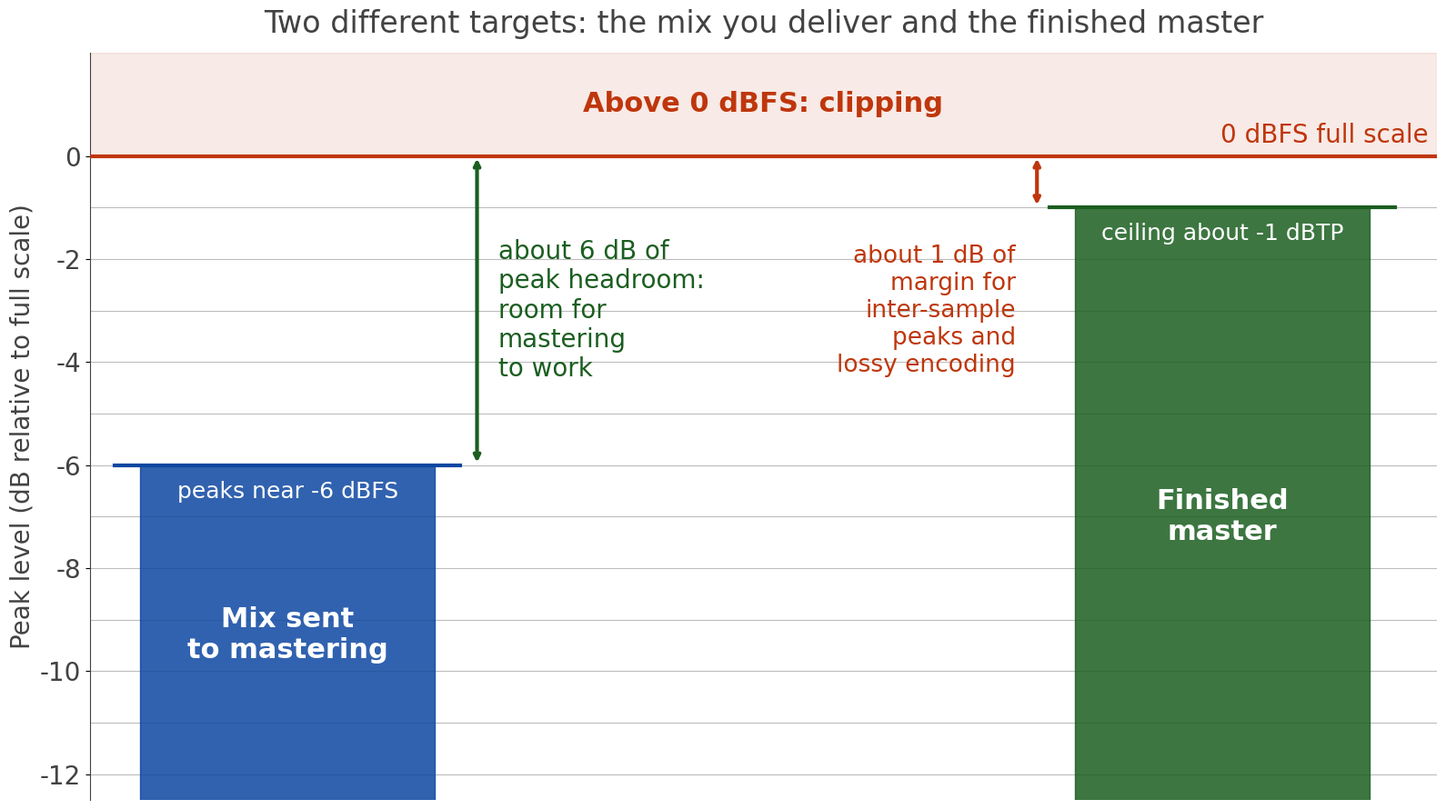

Reproduce this figure in Python. (Note: this script raises an exception after producing the figure.)
import matplotlib
matplotlib.use("Agg")
import matplotlib.pyplot as plt
from matplotlib.patches import Rectangle

DARK = "#424242"; GREEN = "#1B5E20"; ORANGE = "#BF360C"; BLUE = "#0D47A1"; GUIDE = "#BDBDBD"
plt.rcParams["font.family"] = "sans-serif"
plt.rcParams["font.sans-serif"] = ["DejaVu Sans"]

fig, ax = plt.subplots(figsize=(16, 9), dpi=100)
fig.patch.set_facecolor("white")
ax.set_facecolor("white")

YMIN, YMAX = -12.5, 2.0
ax.set_ylim(YMIN, YMAX)
ax.set_xlim(0, 16)

# dB guide lines every 1 dB, labelled every 2 dB
for db in range(-12, 1):
    ax.axhline(db, color=GUIDE, lw=0.8, zorder=0)
ax.set_yticks(list(range(-12, 1, 2)))
ax.set_yticklabels([str(v) if v != 0 else "0" for v in range(-12, 1, 2)], fontsize=20, color=DARK)
ax.set_ylabel("Peak level (dB relative to full scale)", fontsize=20, color=DARK)
ax.set_xticks([])
for s in ["top", "right", "bottom"]:
    ax.spines[s].set_visible(False)
ax.spines["left"].set_color(DARK)

# Full scale line and clipping zone
ax.axhline(0, color=ORANGE, lw=3, zorder=3)
ax.add_patch(Rectangle((0, 0), 16, YMAX, color=ORANGE, alpha=0.10, zorder=1))
ax.text(8.0, 1.0, "Above 0 dBFS: clipping", ha="center", va="center", fontsize=22, color=ORANGE, fontweight="bold")
ax.text(15.9, 0.15, "0 dBFS full scale", ha="right", va="bottom", fontsize=20, color=ORANGE)

# Bar 1: mix to mastering, peaks near -6 dBFS
x1, w = 0.6, 3.5
ax.add_patch(Rectangle((x1, YMIN), w, -6 - YMIN, color=BLUE, alpha=0.85, zorder=2))
ax.plot([x1 - 0.3, x1 + w + 0.3], [-6, -6], color=BLUE, lw=3, zorder=3)
ax.text(x1 + w / 2, -9.3, "Mix sent\nto mastering", ha="center", va="center", fontsize=22, color="white", fontweight="bold")
ax.text(x1 + w / 2, -6.3, "peaks near -6 dBFS", ha="center", va="top", fontsize=18, color="white")

# headroom bracket for the mix
bx = x1 + w + 0.5
ax.annotate("", xy=(bx, 0), xytext=(bx, -6), arrowprops=dict(arrowstyle="<->", color=GREEN, lw=3))
ax.text(bx + 0.25, -3, "about 6 dB of\npeak headroom:\nroom for\nmastering\nto work", ha="left", va="center", fontsize=20, color=GREEN)

# Bar 2: finished master, ceiling about -1 dBTP
x2 = 11.7
ax.add_patch(Rectangle((x2, YMIN), w, -1 - YMIN, color=GREEN, alpha=0.85, zorder=2))
ax.plot([x2 - 0.3, x2 + w + 0.3], [-1, -1], color=GREEN, lw=3, zorder=3)
ax.text(x2 + w / 2, -7.0, "Finished\nmaster", ha="center", va="center", fontsize=22, color="white", fontweight="bold")
ax.text(x2 + w / 2, -1.3, "ceiling about -1 dBTP", ha="center", va="top", fontsize=18, color="white")

# margin bracket for the master
mx = x2 - 0.45
ax.annotate("", xy=(mx, 0), xytext=(mx, -1), arrowprops=dict(arrowstyle="<->", color=ORANGE, lw=3))
ax.text(mx - 0.25, -3.0, "about 1 dB of\nmargin for\ninter-sample\npeaks and\nlossy encoding", ha="right", va="center", fontsize=19, color=ORANGE)

ax.set_title("Two different targets: the mix you deliver and the finished master", fontsize=24, color=DARK, pad=16)
plt.tight_layout()
plt.savefig("/home/claude/q40/fig/Mixing__Master-Buss_Processing_and_Endgame/Headroom_Level_Ladder.png", dpi=100, facecolor="white")
